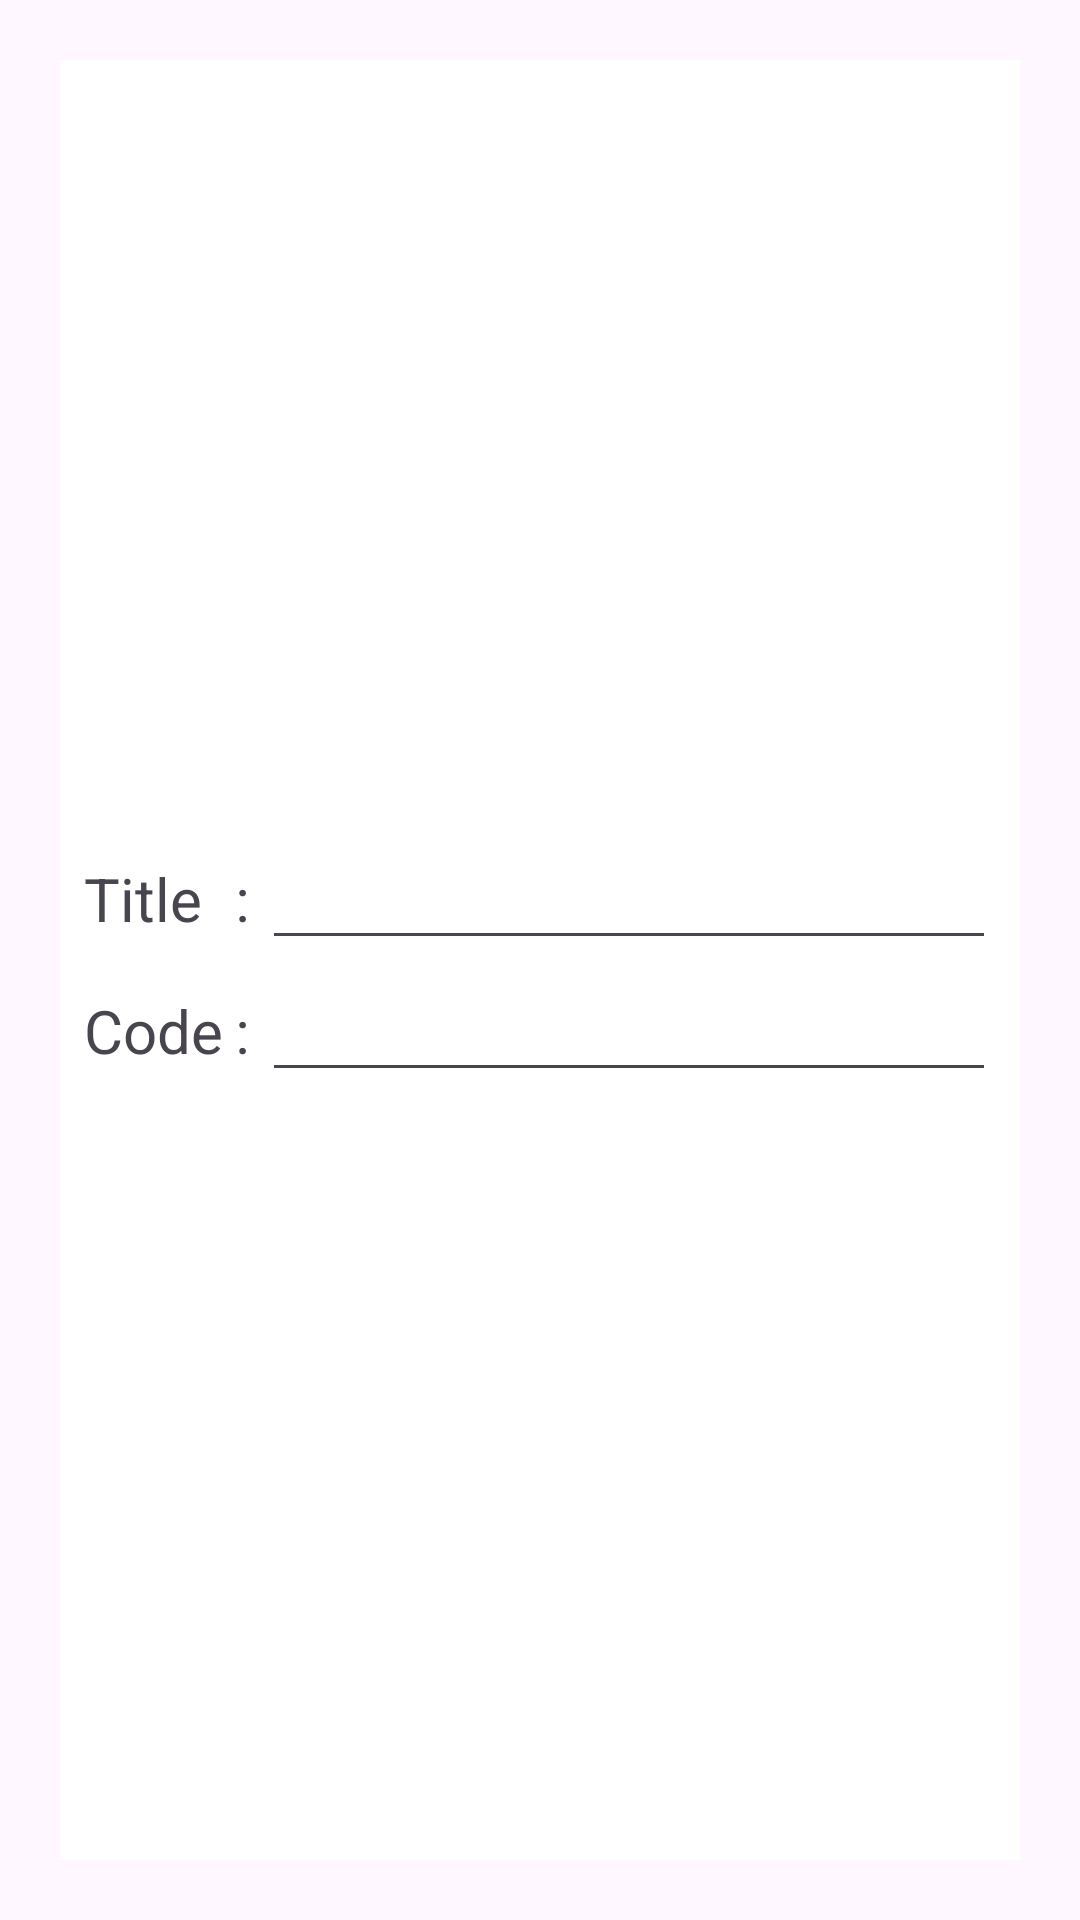

Reconstruct the res/layout file that produces this screen, plus the resources it refers to.
<!-- AndroidManifest.xml: application theme Theme.Cse489lab42020160111 -->
<!-- res/layout/add_course.xml -->
<LinearLayout xmlns:android="http://schemas.android.com/apk/res/android"
    android:layout_width="match_parent"
    android:layout_height="match_parent"
    android:orientation="vertical"
    android:padding="16dp"
    android:gravity="center">
    <TableLayout
        android:layout_width="match_parent"
        android:layout_height="0dp"
        android:layout_weight="1"
        android:background="@color/white"
        android:layout_margin="4dp"
        android:padding="8dp"
        android:gravity="center">
        <TableRow>
            <TextView android:text="Title"
                android:textSize="20sp"/>
            <TextView android:text=":"
                android:padding="4dp"
                android:textSize="20sp"/>
            <EditText android:id="@+id/etTitle"
                android:layout_width="0dp"
                android:layout_weight="1"
                android:textSize="20sp"
                android:inputType="textPersonName"/>
        </TableRow>
        <TableRow>
            <TextView android:text="Code"
                android:textSize="20sp"/>
            <TextView android:text=":"
                android:padding="4dp"
                android:textSize="20sp"/>
            <EditText android:id="@+id/etCode" android:layout_width="0dp" android:layout_weight="1" android:textSize="20sp" android:inputType="textPersonName"/>
        </TableRow>
    </TableLayout>
</LinearLayout>
<!-- resources referenced by this layout -->
<resources>
  <style name="Theme.Cse489lab42020160111" parent="Base.Theme.Cse489lab42020160111" />
  <style name="Base.Theme.Cse489lab42020160111" parent="Theme.Material3.DayNight.NoActionBar">
          
          
      </style>
  <!-- not gathered from this repository: default colours our renderer supplied (Android Studio template values) -->
  <color name="white">#FFFFFFFF</color>
</resources>
